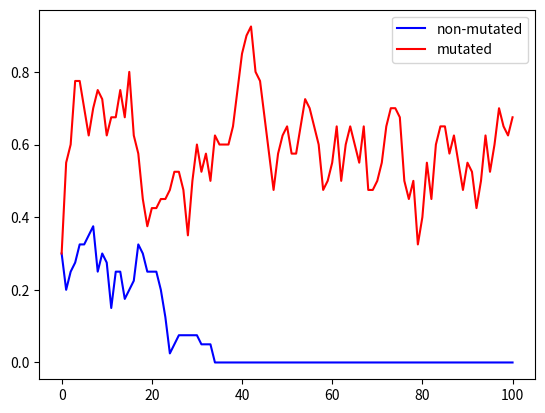

Reproduce this figure in Python.
import random

import numpy as np
from matplotlib import pyplot as plt

numOfGenes = 100
generation = range(0, numOfGenes + 1)


def wright_fisher(N, prob, mu1, mu2):
    ProbOf_a_Genes = []
    for i in range(0, numOfGenes + 1):
        ProbOf_a_Genes.append(prob)
        prob = (1 - mu1) * prob + mu2 * (1 - prob)
        prob = np.random.binomial(2 * N, prob) / (2 * N)
    return ProbOf_a_Genes


# wright fisher with mutation
plt.plot(generation, wright_fisher(20, 0.3, 0, 0),
         "b", label="non-mutated")  # your input
plt.plot(generation, wright_fisher(20, 0.3, 0.1, 0.18), "r",
         label="mutated")  # your input
# plot
plt.legend()
plt.show()
